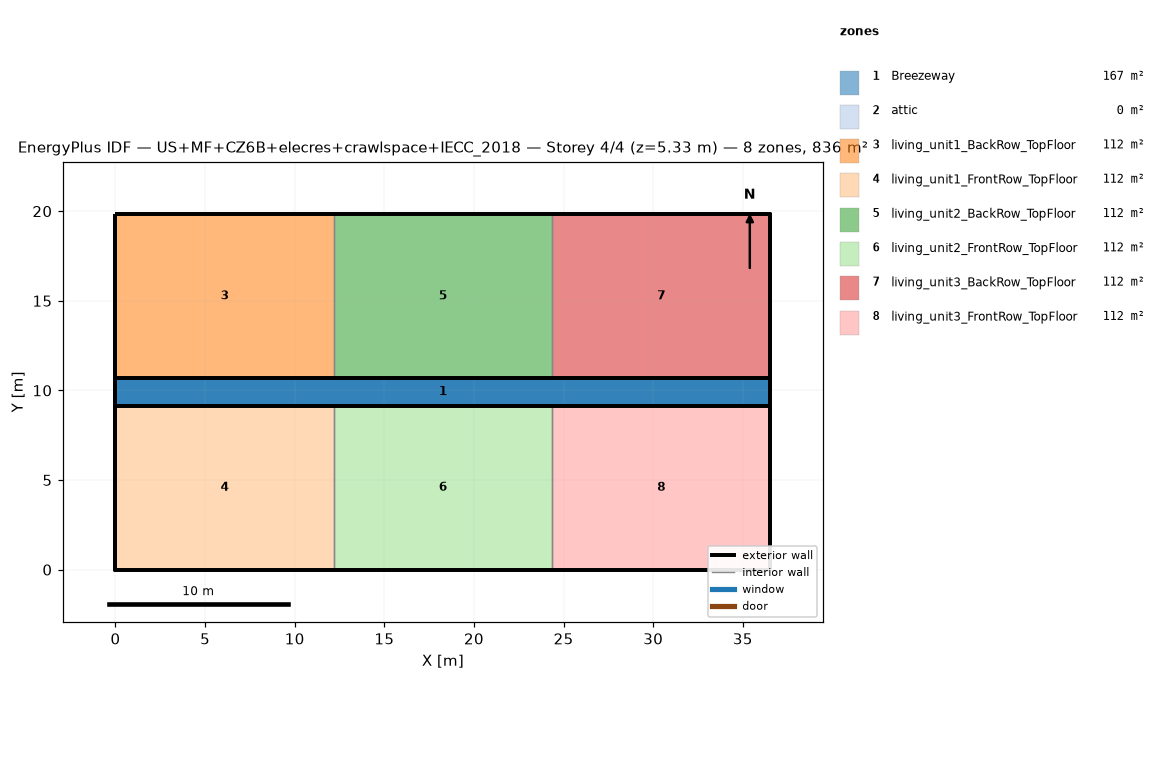
=== STOREY PLAN SPEC (per zone: floor XY polygon, exterior-wall plan segments, windows/doors) ===
zone 1: Breezeway  (167.0 m²)
  floor: (36.54, 9.16) (0.00, 9.16) (0.00, 10.68) (36.54, 10.68)
  floor: (36.54, 9.16) (0.00, 9.16) (0.00, 10.68) (36.54, 10.68)
  floor: (36.54, 9.16) (0.00, 9.16) (0.00, 10.68) (36.54, 10.68)
zone 2: attic  (0.0 m²)
  exterior wall: (36.54, 0.00) – (36.54, 19.84) – (36.54, 9.92)  [29.8 m]
  exterior wall: (0.00, 19.84) – (0.00, 0.00) – (0.00, 9.92)  [29.8 m]
zone 3: living_unit1_BackRow_TopFloor  (111.5 m²)
  floor: (12.18, 10.68) (0.00, 10.68) (0.00, 19.84) (12.18, 19.84)
  exterior wall: (12.18, 19.84) – (0.00, 19.84)  [12.2 m]
  exterior wall: (0.00, 19.84) – (0.00, 10.68)  [9.2 m]
  exterior wall: (0.00, 10.68) – (12.18, 10.68)  [12.2 m]
  interior walls: 1
zone 4: living_unit1_FrontRow_TopFloor  (111.5 m²)
  floor: (12.18, 0.00) (0.00, 0.00) (0.00, 9.16) (12.18, 9.16)
  exterior wall: (0.00, 0.00) – (12.18, 0.00)  [12.2 m]
  exterior wall: (0.00, 9.16) – (0.00, 0.00)  [9.2 m]
  exterior wall: (12.18, 9.16) – (0.00, 9.16)  [12.2 m]
  interior walls: 1
zone 5: living_unit2_BackRow_TopFloor  (111.5 m²)
  floor: (24.36, 10.68) (12.18, 10.68) (12.18, 19.84) (24.36, 19.84)
  exterior wall: (12.18, 10.68) – (24.36, 10.68)  [12.2 m]
  exterior wall: (24.36, 19.84) – (12.18, 19.84)  [12.2 m]
  interior walls: 2
zone 6: living_unit2_FrontRow_TopFloor  (111.5 m²)
  floor: (24.36, 0.00) (12.18, 0.00) (12.18, 9.16) (24.36, 9.16)
  exterior wall: (12.18, 0.00) – (24.36, 0.00)  [12.2 m]
  exterior wall: (24.36, 9.16) – (12.18, 9.16)  [12.2 m]
  interior walls: 2
zone 7: living_unit3_BackRow_TopFloor  (111.5 m²)
  floor: (36.54, 10.68) (24.36, 10.68) (24.36, 19.84) (36.54, 19.84)
  exterior wall: (36.54, 10.68) – (36.54, 19.84)  [9.2 m]
  exterior wall: (36.54, 19.84) – (24.36, 19.84)  [12.2 m]
  exterior wall: (24.36, 10.68) – (36.54, 10.68)  [12.2 m]
  interior walls: 1
zone 8: living_unit3_FrontRow_TopFloor  (111.5 m²)
  floor: (36.54, 0.00) (24.36, 0.00) (24.36, 9.16) (36.54, 9.16)
  exterior wall: (24.36, 0.00) – (36.54, 0.00)  [12.2 m]
  exterior wall: (36.54, 0.00) – (36.54, 9.16)  [9.2 m]
  exterior wall: (36.54, 9.16) – (24.36, 9.16)  [12.2 m]
  interior walls: 1

=== DERIVED (storey summary) ===
Building: US+MF+CZ6B+elecres+crawlspace+IECC_2018
Storey: 4 of 4  (floor level z = 5.33 m)
Storey gross floor area: 836.2 m²
Zones on this storey: 8
  - Breezeway: floor 167.0 m²
  - attic: floor 0.0 m²; exterior wall 59.5 m (81.9 m²); WWR 0.0%
  - living_unit1_BackRow_TopFloor: floor 111.5 m²; exterior wall 33.5 m (86.9 m²); WWR 0.0%
  - living_unit1_FrontRow_TopFloor: floor 111.5 m²; exterior wall 33.5 m (86.9 m²); WWR 0.0%
  - living_unit2_BackRow_TopFloor: floor 111.5 m²; exterior wall 24.4 m (63.1 m²); WWR 0.0%
  - living_unit2_FrontRow_TopFloor: floor 111.5 m²; exterior wall 24.4 m (63.1 m²); WWR 0.0%
  - living_unit3_BackRow_TopFloor: floor 111.5 m²; exterior wall 33.5 m (86.9 m²); WWR 0.0%
  - living_unit3_FrontRow_TopFloor: floor 111.5 m²; exterior wall 33.5 m (86.9 m²); WWR 0.0%
Zone adjacency (shared interzone walls):
  - living_unit1_BackRow_TopFloor ↔ living_unit2_BackRow_TopFloor
  - living_unit1_FrontRow_TopFloor ↔ living_unit2_FrontRow_TopFloor
  - living_unit2_BackRow_TopFloor ↔ living_unit3_BackRow_TopFloor
  - living_unit2_FrontRow_TopFloor ↔ living_unit3_FrontRow_TopFloor